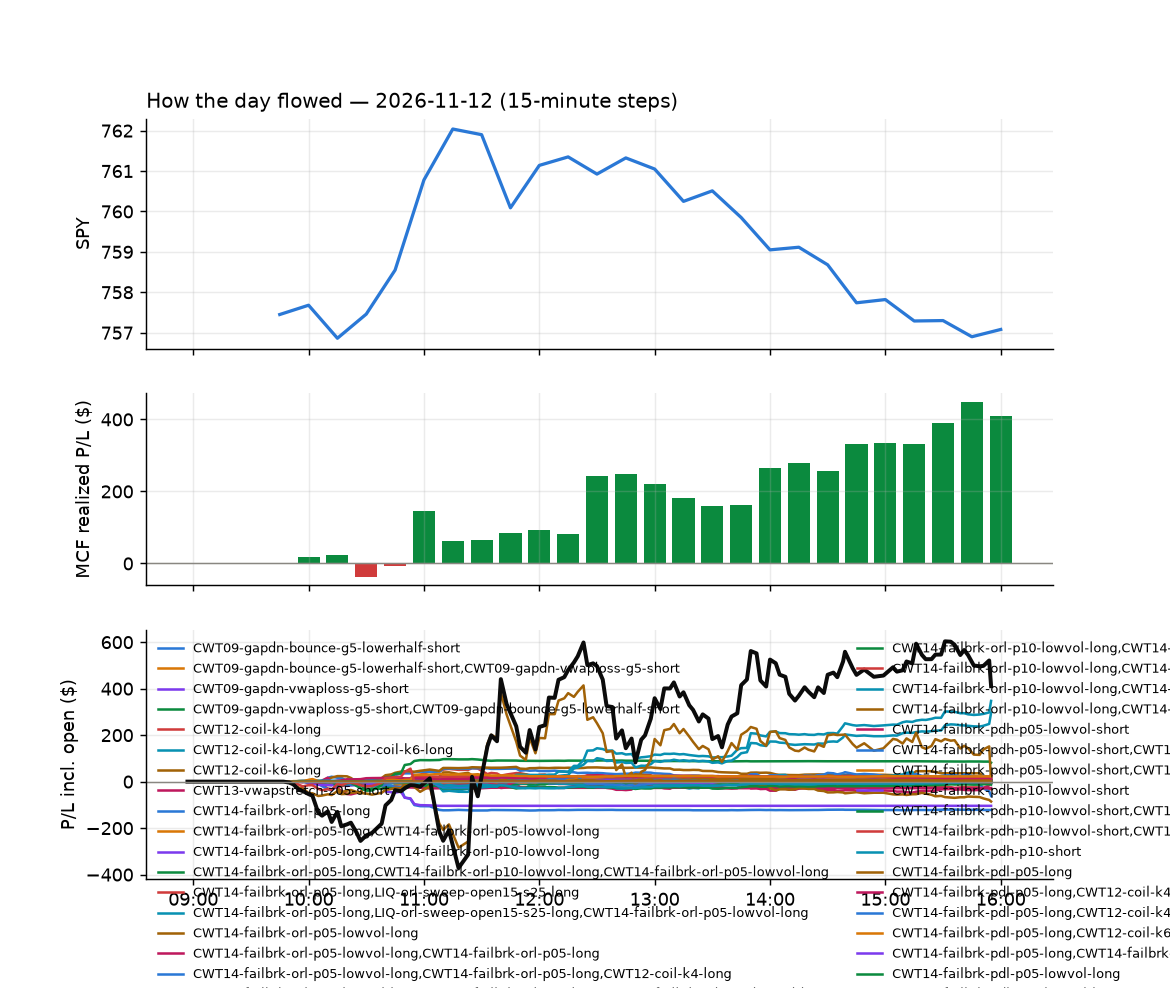

The table this chart was drawn from, first rows:
id, run_id, symbol, strategy, side, date, signal_time, entry_time, entry, stop, target, exit_time, exit, exit_reason, r_multiple, mae_r, mfe_r, success, shares, pnl, broker_order_id, slip_bps, pnl_adj, r_raw
18657, 1, AAL, CWT14-failbrk-pdl-p05-long, 1, 2026-11-12, 2026-11-12 09:50:25.582562-05:00, 2026-11-12 09:50:26.897577-05:00, 13.91, 13.78, 14, 2026-11-12 10:00:08.726183-05:00, 13.78, stop, -1.133, -0.8946, 0.1491, , 35, -4.55, 2aea85cb-ec48-4c4a-a5e1-f520956b1afc, -11.78, -5.319, -0.9691
18695, 1, ADBE, CWT14-failbrk-pdl-p05-long, 1, 2026-11-12, 2026-11-12 09:50:26.452768-05:00, 2026-11-12 09:50:27.895179-05:00, 237.2, 234.8, 237.9, 2026-11-12 10:10:32.852854-05:00, 237.9, target, 0.3192, -0.5265, 0.315, , 2, 1.56, c0417bd3-e886-40a6-bbf0-ed7d0bfe0da5, 10.98, 1.48, 0.3366
19050, 1, ADP, heat_fade_short, -1, 2026-11-12, 2026-11-12 09:50:26.816546-05:00, 2026-11-12 09:50:28.625492-05:00, 309.4, 311.6, 307.5, 2026-11-12 11:07:13.093567-05:00, 307.5, target, 0.8601, -0.8983, 0.9779, , 1, 1.94, 512496a5-53b1-4bb0-8261-22d09074d1b5, 4.361, 1.891, 0.8824
18658, 1, AMGN, heat_fade_short, -1, 2026-11-12, 2026-11-12 09:50:29.375852-05:00, 2026-11-12 09:50:30.451829-05:00, 471.7, 475, 468.5, 2026-11-12 09:59:52.241705-05:00, 468.4, target, 0.9288, -0.2296, 1.045, , 1, 3.24, d9cd12d2-0869-40bb-b979-16a98c777176, 1.908, 3.094, 0.9725
18659, 1, FNB, CWT14-failbrk-pdl-p05-long, 1, 2026-11-12, 2026-11-12 09:50:35.334285-05:00, 2026-11-12 09:50:36.867103-05:00, 18.09, 18.01, 18.17, 2026-11-12 09:59:02.111908-05:00, 18.01, stop, -1.21, -1.063, 0.2362, , 27, -2.16, 6a1d8b7d-6883-456a-aaca-bec8f3e56690, -13.8, -2.767, -0.9448
18747, 1, DVN, heat_fade_short, -1, 2026-11-12, 2026-11-12 09:50:34.759733-05:00, 2026-11-12 09:50:37.984947-05:00, 45.23, 45.67, 44.75, 2026-11-12 10:13:21.652127-05:00, 45.68, stop, -1.07, -1.012, 0.1349, , 10, -4.5, d3961b4e-36e7-4a3f-88a9-3a23cd96e0a0, -4.424, -4.757, -1.012
18660, 1, IWN, CWT14-failbrk-pdl-p05-long, 1, 2026-11-12, 2026-11-12 09:50:35.932464-05:00, 2026-11-12 09:50:38.652723-05:00, 214.8, 214.1, 215.4, 2026-11-12 09:58:47.459431-05:00, 214.1, stop, -1.173, -1.028, 0.0, , 2, -1.58, 68b39cef-9808-4221-9d81-0c0a1cc74687, -4.652, -1.804, -1.028
18696, 1, KSS, CWT14-failbrk-pdl-p05-long, 1, 2026-11-12, 2026-11-12 09:50:37.122140-05:00, 2026-11-12 09:50:41.315388-05:00, 24.66, 24.34, 24.8, 2026-11-12 10:10:09.363426-05:00, 24.8, target, 0.4338, -0.6501, 0.2856, , 19, 2.66, 4de895db-6ca9-4acb-a955-29a84aadfad1, 4.057, 2.598, 0.4442
18686, 1, PFF, CWT14-failbrk-pdl-p05-long, 1, 2026-11-12, 2026-11-12 09:50:38.692801-05:00, 2026-11-12 09:50:42.183166-05:00, 28.21, 28.13, 28.24, 2026-11-12 10:02:41.057710-05:00, 28.13, stop, -1.345, -0.9731, 0.2595, , 17, -1.36, 6c8e451f-fa89-414e-b641-64b1de2bba55, 1.773, -1.763, -1.038
18661, 1, SYK, heat_fade_short, -1, 2026-11-12, 2026-11-12 09:50:42.116160-05:00, 2026-11-12 09:50:42.860364-05:00, 321, 324.4, 318.2, 2026-11-12 10:00:24.304246-05:00, 318, target, 0.8443, -0.07649, 0.9569, , 1, 3.01, 8e71eeca-9cc6-46b0-8c08-7edc5285db70, 7.471, 2.815, 0.9029
18662, 1, VXF, CWT14-failbrk-pdl-p05-long, 1, 2026-11-12, 2026-11-12 09:50:46.594911-05:00, 2026-11-12 09:50:49.941326-05:00, 232.6, 231.8, 233.4, 2026-11-12 10:00:57.614374-05:00, 231.7, stop, -1.263, -0.8896, 0.4077, , 2, -1.74, 6464cd13-eaed-40a1-a3a6-32b03caee801, -13.53, -1.982, -1.109
18663, 1, ZION, CWT14-failbrk-pdl-p05-long, 1, 2026-11-12, 2026-11-12 09:50:47.999546-05:00, 2026-11-12 09:50:50.931384-05:00, 65.87, 65.51, 66.1, 2026-11-12 09:59:00.790474-05:00, 65.45, stop, -1.249, -1.182, 0.0, , 7, -2.94, 282a7bd1-9a62-40f6-a0dd-7b9f842e61ac, -4.552, -3.181, -1.155
18974, 1, CLSK, CWT14-failbrk-pdl-p05-long, 1, 2026-11-12, 2026-11-12 09:50:52.649194-05:00, 2026-11-12 09:50:55.578583-05:00, 6.802, 6.633, 6.929, 2026-11-12 10:55:12.524455-05:00, 6.93, target, 0.739, -0.869, 0.7538, , 71, 9.07, f77e7b24-9d4a-4756-84d2-311f74f2602d, -40.62, 8.891, 0.7538
19121, 1, CVX, heat_fade_short, -1, 2026-11-12, 2026-11-12 09:50:56.511021-05:00, 2026-11-12 09:50:57.486544-05:00, 214.9, 216, 213.3, 2026-11-12 11:36:45.458233-05:00, 216.1, stop, -1.135, -0.8673, 0.531, , 2, -2.34, 7a34f4f9-1dc3-4f38-8b21-04a0117e43e1, -10.95, -2.565, -1.035
19076, 1, DASH, CWT14-failbrk-pdl-p05-long, 1, 2026-11-12, 2026-11-12 09:50:56.905692-05:00, 2026-11-12 09:50:58.527013-05:00, 175.7, 172.6, 176.9, 2026-11-12 11:09:29.325769-05:00, 176.9, target, 0.3808, -0.2926, 0.4872, , 2, 2.5, 2d4486e0-7552-4d42-9a3a-07de0d754b83, 13.11, 2.342, 0.4064
18665, 1, DXCM, heat_fade_short, -1, 2026-11-12, 2026-11-12 09:50:59.752461-05:00, 2026-11-12 09:51:01.485155-05:00, 80.63, 81.61, 80.07, 2026-11-12 09:59:08.823276-05:00, 80.07, target, 0.5594, -0.09154, 0.6052, , 6, 3.36, 6096fb65-2f0c-48a5-9651-e930bbf5ccae, 25.98, 3.3, 0.5696
18697, 1, ELF, CWT14-failbrk-pdl-p05-long, 1, 2026-11-12, 2026-11-12 09:51:00.951576-05:00, 2026-11-12 09:51:03.222344-05:00, 115.6, 114, 116.2, 2026-11-12 10:10:29.867337-05:00, 113.8, stop, -1.151, -0.7712, -0.009336, , 4, -7.16, b7557b1b-ca2e-4347-93f1-a8dec704fc93, 12.13, -7.399, -1.114
18664, 1, DOC, CWT14-failbrk-pdl-p05-long, 1, 2026-11-12, 2026-11-12 09:50:58.937657-05:00, 2026-11-12 09:51:03.539009-05:00, 20.21, 20.09, 20.28, 2026-11-12 10:00:09.652737-05:00, 20.08, stop, -1.322, -0.9345, 0.0, , 24, -3.19, c1a79fc3-2d8b-4f94-b441-94be93159088, -4.946, -3.736, -1.129
18803, 1, EQNR, heat_fade_short, -1, 2026-11-12, 2026-11-12 09:51:01.815512-05:00, 2026-11-12 09:51:07.858078-05:00, 41.92, 42.27, 41.45, 2026-11-12 10:28:23.027300-05:00, 42.28, stop, -1.109, -1.037, 0.2526, , 11, -3.98, 839389a6-dd21-41e9-9793-7fbac875cccf, -13.9, -4.259, -1.037
18755, 1, GME, CWT14-failbrk-pdl-p05-long, 1, 2026-11-12, 2026-11-12 09:51:08.124664-05:00, 2026-11-12 09:51:10.714332-05:00, 25.25, 24.95, 25.31, 2026-11-12 10:21:18.205989-05:00, 24.94, stop, -1.122, -0.7734, 0.1366, , 19, -5.88, f0cb08fe-250f-4b61-8bc6-a5bfe5bb03ad, 23.17, -6.323, -1.043
18666, 1, GAP, CWT14-failbrk-pdl-p05-long, 1, 2026-11-12, 2026-11-12 09:51:06.271033-05:00, 2026-11-12 09:51:12.626928-05:00, 21.58, 21.33, 21.67, 2026-11-12 10:00:05.052028-05:00, 21.32, stop, -1.145, -0.9718, -0.04049, , 22, -5.72, 9913e7d6-859c-4499-88c1-fead206c72c3, 9.276, -6.224, -1.053
18667, 1, IBB, CWT14-failbrk-pdl-p05-long, 1, 2026-11-12, 2026-11-12 09:51:11.494104-05:00, 2026-11-12 09:51:14.381994-05:00, 216.1, 214.6, 216.8, 2026-11-12 10:00:04.843117-05:00, 214.6, stop, -1.101, -0.9714, 0.1561, , 2, -2.95, 456b0546-c442-45bd-a4d7-bc3a2b27f7d0, 0.4628, -3.174, -1.023
18756, 1, LVS, CWT14-failbrk-pdl-p05-long, 1, 2026-11-12, 2026-11-12 09:51:19.099890-05:00, 2026-11-12 09:51:21.819093-05:00, 39.97, 39.69, 40.12, 2026-11-12 10:20:53.166676-05:00, 39.68, stop, -1.12, -0.9776, 0.0711, , 12, -3.48, 6dd90698-ee01-4284-82be-ec6227815661, -1.251, -3.781, -1.031
18655, 1, MRVL, CWT14-failbrk-pdl-p05-long, 1, 2026-11-12, 2026-11-12 09:51:22.129913-05:00, 2026-11-12 09:51:25.755155-05:00, 164.3, 158, 164.8, 2026-11-12 09:53:26.269789-05:00, 164.9, target, 0.06742, -0.2095, 0.14, , 3, 1.54, 70afffb2-11fb-472c-b6fe-d3d440552b50, 112.4, 1.291, 0.08045
18688, 1, PEGA, CWT14-failbrk-pdl-p05-long, 1, 2026-11-12, 2026-11-12 09:51:27.080514-05:00, 2026-11-12 09:51:27.302885-05:00, 31.49, 31.07, 31.63, 2026-11-12 10:04:00.955530-05:00, 31.67, target, 0.3117, -0.3809, 0.6904, , 15, 2.7, e22d5015-45f6-4e7a-be17-6ea42ac911bc, 15.9, 1.964, 0.4285
19051, 1, PATH, CWT14-failbrk-pdl-p05-long, 1, 2026-11-12, 2026-11-12 09:51:26.525106-05:00, 2026-11-12 09:51:28.439322-05:00, 13.03, 12.87, 13.05, 2026-11-12 11:08:29.536380-05:00, 13.05, target, 0.08888, -0.7655, 0.04034, , 37, 0.62, 5ee9eada-fc05-4ccf-b759-fbb12d677965, 33.29, 0.5509, 0.1
18668, 1, PSA, heat_fade_short, -1, 2026-11-12, 2026-11-12 09:51:28.857917-05:00, 2026-11-12 09:51:30.211528-05:00, 335.8, 338.5, 334.6, 2026-11-12 09:58:22.395501-05:00, 334.5, target, 0.4332, -0.09379, 0.6303, , 1, 1.32, 61a8c6e3-8cbd-4312-a3eb-aa46aae83820, 21.84, 1.155, 0.4952
19321, 1, SHEL, heat_fade_short, -1, 2026-11-12, 2026-11-12 09:51:34.724850-05:00, 2026-11-12 09:51:35.460367-05:00, 98.32, 98.81, 97.69, 2026-11-12 14:40:49.004247-05:00, 98.83, stop, -1.152, -1.036, 0.4425, , 5, -2.55, 4ac55e50-26ea-427d-aae5-ebc30e4219b2, -7.125, -2.808, -1.046
19052, 1, SHOP, CWT14-failbrk-pdl-p05-long, 1, 2026-11-12, 2026-11-12 09:51:34.829787-05:00, 2026-11-12 09:51:35.654771-05:00, 148.6, 146.4, 149.6, 2026-11-12 11:07:21.966096-05:00, 149.6, target, 0.4444, -0.7438, 0.5319, , 3, 3.06, c04096f7-2085-4df3-b752-29d2bc53abb5, 4.713, 2.958, 0.4598
18687, 1, ROL, CWT14-failbrk-pdh-p05-lowvol-short, -1, 2026-11-12, 2026-11-12 09:51:31.989654-05:00, 2026-11-12 09:51:35.970084-05:00, 38.41, 38.76, 38.29, 2026-11-12 10:02:04.014393-05:00, 38.29, target, 0.3148, -0.1997, 0.3709, , 12, 1.45, 42c8a35f-9a6c-430a-a57a-b687ebf33649, 10.4, 1.324, 0.3447
18975, 1, SOXS, heat_fade_short, -1, 2026-11-12, 2026-11-12 09:51:36.295820-05:00, 2026-11-12 09:51:37.003022-05:00, 47.3, 50.28, 45.24, 2026-11-12 10:57:15.790869-05:00, 45.22, target, 0.6896, -0.4861, 0.6973, , 10, 20.79, 833c3a8a-ec4e-4f24-b18e-82187baa132a, 96.31, 20.57, 0.697
18976, 1, SOXS, NS3-failed-vwap-reclaim-short-FD, -1, 2026-11-12, 2026-11-12 09:51:36.462533-05:00, 2026-11-12 09:51:37.120582-05:00, 47.3, 50.28, 45.24, 2026-11-12 10:57:06.705188-05:00, 45.24, target, 0.6896, -0.4861, 0.6973, , 10, 20.63, 223be190-d5ad-4115-af31-0da216a69f18, 96.31, 20.57, 0.6916
18977, 1, SOXS, RW4-ns3-adv150-short-FD, -1, 2026-11-12, 2026-11-12 09:51:36.530629-05:00, 2026-11-12 09:51:39.996090-05:00, 47.28, 50.28, 45.24, 2026-11-12 10:57:04.689202-05:00, 45.24, target, 0.6758, -0.4902, 0.6838, , 10, 20.38, a32101c4-70ce-4d44-bcb6-4223de8bcc31, 101.3, 20.32, 0.6778
19162, 1, USO, heat_fade_short, -1, 2026-11-12, 2026-11-12 09:51:40.960079-05:00, 2026-11-12 09:51:42.554058-05:00, 142, 143.5, 140.4, 2026-11-12 11:56:38.748352-05:00, 143.5, stop, -1.076, -0.9632, 0.2964, , 3, -4.57, fd90b9be-d0bd-4841-8b28-5124b7278179, -2.113, -4.794, -1.026
19122, 1, XOM, heat_fade_short, -1, 2026-11-12, 2026-11-12 09:51:45.766372-05:00, 2026-11-12 09:51:47.854475-05:00, 167.9, 168.9, 166.4, 2026-11-12 11:37:02.755368-05:00, 168.9, stop, -1.089, -0.8707, 0.4003, , 2, -2.0, 67cd8d18-9880-48d3-b5b5-db8979a401ea, -13.72, -2.176, -1.001
18938, 1, XOP, heat_fade_short, -1, 2026-11-12, 2026-11-12 09:51:45.919846-05:00, 2026-11-12 09:51:48.567925-05:00, 181.2, 182.6, 179.5, 2026-11-12 10:51:09.156844-05:00, 182.6, stop, -1.083, -0.8474, 0.3133, , 2, -2.85, 1698b197-108a-457d-8bbd-db924f0d674b, -7.733, -3.04, -1.015
18978, 1, AIQ, CWT14-failbrk-pdl-p05-long, 1, 2026-11-12, 2026-11-12 09:55:28.544702-05:00, 2026-11-12 09:55:32.333114-05:00, 59.39, 59.01, 59.66, 2026-11-12 10:57:26.405419-05:00, 59.66, target, 0.677, -0.8254, 0.4192, , 8, 2.17, b1576e9f-d20e-47ad-ab7e-3015f0834a11, -8.412, 2.067, 0.7108
18672, 1, AXP, CWT14-failbrk-pdh-p05-lowvol-short, -1, 2026-11-12, 2026-11-12 09:55:32.646388-05:00, 2026-11-12 09:55:33.566402-05:00, 323.0, 325.4, 322.1, 2026-11-12 10:00:00.128414-05:00, 322.1, target, 0.3576, -0.1374, 0.4323, , 1, 0.9, f19f3b5a-e45c-4728-b46c-e22a1461ed09, 6.188, 0.8521, 0.3777
18670, 1, AVLV, CWT14-failbrk-pdh-p10-lowvol-short, -1, 2026-11-12, 2026-11-12 09:55:32.171362-05:00, 2026-11-12 09:55:34.077861-05:00, 94.8, 95.12, 94.68, 2026-11-12 09:59:36.158322-05:00, 94.68, target, 0.3351, 0.0, 0.3095, , 5, 0.6, 7a29c757-28d7-4402-bae4-20e11ab79cf1, 2.636, 0.5414, 0.3714
18669, 1, AVLV, CWT14-failbrk-pdh-p05-lowvol-short, -1, 2026-11-12, 2026-11-12 09:55:32.104835-05:00, 2026-11-12 09:55:34.711350-05:00, 94.8, 95.12, 94.68, 2026-11-12 09:59:35.831145-05:00, 94.68, target, 0.3351, 0.0, 0.3095, , 5, 0.6, 6f555f7c-3d4f-4358-87a5-d535d5b5666b, 2.636, 0.5414, 0.3714
18671, 1, AVLV, CWT14-failbrk-pdh-p10-short, -1, 2026-11-12, 2026-11-12 09:55:32.257940-05:00, 2026-11-12 09:55:35.604118-05:00, 94.8, 95.12, 94.68, 2026-11-12 09:59:35.843028-05:00, 94.68, target, 0.3351, 0.0, 0.3095, , 5, 0.6, cd714864-3efd-4f0e-9984-9a561fad1602, 2.636, 0.5414, 0.3714
18889, 1, IWY, CWT14-failbrk-pdl-p05-lowvol-long, 1, 2026-11-12, 2026-11-12 09:55:36.426704-05:00, 2026-11-12 09:55:37.147034-05:00, 273, 271.3, 273.9, 2026-11-12 10:44:08.475914-05:00, 273.9, target, 0.4469, -0.6891, 0.4593, , 1, 0.82, 87a02a62-62e8-4b19-aad0-16ffb8b2f964, 1.465, 0.7847, 0.467
18939, 1, IWY, CWT14-failbrk-pdl-p05-long, 1, 2026-11-12, 2026-11-12 09:55:36.352201-05:00, 2026-11-12 09:55:38.052061-05:00, 273.1, 271.3, 273.9, 2026-11-12 10:51:34.976886-05:00, 273.9, target, 0.4387, -0.6909, 0.451, , 1, 0.84, a2a527fd-6668-47c8-92af-2939ecd7539b, 1.832, 0.7747, 0.4757
18698, 1, KHC, CWT14-failbrk-pdh-p05-lowvol-short, -1, 2026-11-12, 2026-11-12 09:55:37.249113-05:00, 2026-11-12 09:55:41.570052-05:00, 24.14, 24.33, 24.07, 2026-11-12 10:11:22.270578-05:00, 24.35, stop, -1.219, -0.751, 0.3105, , 20, -4.13, 9f9ee79a-0730-44cb-9fce-211c7cd753dd, 4.761, -4.594, -1.096
18689, 1, SRE, CWT14-failbrk-pdh-p05-lowvol-short, -1, 2026-11-12, 2026-11-12 09:55:41.688850-05:00, 2026-11-12 09:55:42.146859-05:00, 78.78, 79.12, 78.49, 2026-11-12 10:06:48.882810-05:00, 79.17, stop, -1.281, -0.6827, 0.3858, , 6, -2.34, e7b41a0a-aefa-497a-bdf7-0a5d6d88ffed, -10.17, -2.589, -1.158
18673, 1, SYK, CWT14-failbrk-pdh-p05-lowvol-short, -1, 2026-11-12, 2026-11-12 09:55:42.434521-05:00, 2026-11-12 09:55:43.027277-05:00, 319.8, 323, 318.4, 2026-11-12 09:58:59.961241-05:00, 318.2, target, 0.4143, -0.08683, 0.5901, , 1, 1.54, 65a8429b-36ba-41f5-9be5-5ce67c141e49, 5.001, 1.348, 0.4733
18691, 1, SRE, CWT14-failbrk-pdh-p10-short, -1, 2026-11-12, 2026-11-12 09:55:41.823687-05:00, 2026-11-12 09:55:43.223380-05:00, 78.78, 79.12, 78.49, 2026-11-12 10:06:49.686258-05:00, 79.17, stop, -1.281, -0.6827, 0.3858, , 6, -2.34, 512bcf05-6c4c-4747-b340-f41e0fbdad3b, -10.17, -2.589, -1.158
18690, 1, SRE, CWT14-failbrk-pdh-p10-lowvol-short, -1, 2026-11-12, 2026-11-12 09:55:41.766246-05:00, 2026-11-12 09:55:43.354254-05:00, 78.78, 79.12, 78.49, 2026-11-12 10:06:49.038177-05:00, 79.17, stop, -1.281, -0.6827, 0.3858, , 6, -2.34, f4bb6eed-3ad4-4b0c-a3b4-d91af78983d5, -10.17, -2.589, -1.158
19391, 1, TAP, CWT14-failbrk-pdh-p05-lowvol-short, -1, 2026-11-12, 2026-11-12 09:55:42.800333-05:00, 2026-11-12 09:55:43.703877-05:00, 39.61, 40.04, 39.46, 2026-11-12 15:58:16.194699-05:00, 39.52, flatten, 0.176, -0.8682, 0.2466, , 12, 1.08, 795803a1-498a-4660-9846-2060b319f71d, 10.09, 0.8991, 0.2114
18674, 1, TFC, CWT14-failbrk-pdh-p05-lowvol-short, -1, 2026-11-12, 2026-11-12 09:55:43.422392-05:00, 2026-11-12 09:55:47.474054-05:00, 50.21, 50.58, 50.13, 2026-11-12 09:58:43.853521-05:00, 50.12, target, 0.1956, -0.2187, 0.3007, , 9, 0.81, 904eb79f-540b-40d0-866d-442541d3b0a5, 13.92, 0.644, 0.246
18677, 1, VTV, CWT14-failbrk-pdh-p10-short, -1, 2026-11-12, 2026-11-12 09:55:48.035636-05:00, 2026-11-12 09:55:49.428755-05:00, 229.8, 230.6, 229.6, 2026-11-12 09:58:46.627540-05:00, 229.6, target, 0.2915, -0.1152, 0.4352, , 2, 0.54, 6a9111c7-9ba4-4cab-9ab0-82a6ebcfeef7, 3.91, 0.4555, 0.3456
18676, 1, VTV, CWT14-failbrk-pdh-p10-lowvol-short, -1, 2026-11-12, 2026-11-12 09:55:47.976632-05:00, 2026-11-12 09:55:50.592819-05:00, 229.8, 230.6, 229.6, 2026-11-12 09:58:46.488124-05:00, 229.6, target, 0.2752, -0.1264, 0.4171, , 2, 0.51, d00edd4e-7bf0-4445-97bb-4a1dfcd7d0aa, 4.345, 0.4355, 0.3223
18675, 1, VTV, CWT14-failbrk-pdh-p05-lowvol-short, -1, 2026-11-12, 2026-11-12 09:55:47.908513-05:00, 2026-11-12 09:55:50.625926-05:00, 229.8, 230.6, 229.6, 2026-11-12 09:58:45.515972-05:00, 229.6, target, 0.2752, -0.1264, 0.4171, , 2, 0.52, c82b9c08-6a7b-4d9c-b59c-397867b4165c, 4.345, 0.4355, 0.3286
18678, 1, CHWY, CWT14-failbrk-pdh-p05-lowvol-short, -1, 2026-11-12, 2026-11-12 09:55:53.891134-05:00, 2026-11-12 09:55:55.501500-05:00, 23.18, 23.44, 23.08, 2026-11-12 09:59:07.605389-05:00, 23.07, target, 0.3708, -0.1562, 0.5272, , 21, 2.31, e472ef37-2011-43f3-b002-f80a45318723, 8.621, 1.994, 0.4296
18757, 1, COF, CWT14-failbrk-pdh-p05-lowvol-short, -1, 2026-11-12, 2026-11-12 09:55:55.603897-05:00, 2026-11-12 09:55:57.478593-05:00, 196.8, 199, 196.4, 2026-11-12 10:20:59.999182-05:00, 196.4, target, 0.1715, -0.4159, 0.1478, , 2, 0.89, e834c189-db02-46ac-84ad-899c2861062d, 22.81, 0.73, 0.2091
18681, 1, CPB, CWT14-failbrk-pdh-p10-lowvol-short, -1, 2026-11-12, 2026-11-12 09:55:56.830564-05:00, 2026-11-12 09:55:57.949476-05:00, 22.25, 22.44, 22.19, 2026-11-12 09:59:21.643127-05:00, 22.19, target, 0.3026, -0.2123, 0.3715, , 22, 1.32, 1419b87b-b4c4-40b4-8bb9-f9e57bc9f3e4, 8.981, 1.254, 0.3185
18682, 1, CPB, CWT14-failbrk-pdh-p10-short, -1, 2026-11-12, 2026-11-12 09:55:56.874610-05:00, 2026-11-12 09:55:59.142878-05:00, 22.25, 22.44, 22.19, 2026-11-12 09:59:15.501349-05:00, 22.19, target, 0.3026, -0.2123, 0.3715, , 22, 1.32, 2c66c6ff-494f-4550-974b-a9a559937806, 8.981, 1.254, 0.3185
18679, 1, COO, CWT14-failbrk-pdh-p10-short, -1, 2026-11-12, 2026-11-12 09:55:55.911076-05:00, 2026-11-12 09:55:59.156337-05:00, 62.78, 63.4, 62.71, 2026-11-12 09:58:34.484183-05:00, 62.68, target, 0.09707, -0.2113, 0.2682, , 7, 0.7, 22aafc45-a83e-4e81-b6db-074dded20a4d, 25.42, 0.418, 0.1626
18680, 1, CPB, CWT14-failbrk-pdh-p05-lowvol-short, -1, 2026-11-12, 2026-11-12 09:55:56.791508-05:00, 2026-11-12 09:56:01.462059-05:00, 22.25, 22.44, 22.19, 2026-11-12 09:59:15.522191-05:00, 22.19, target, 0.3026, -0.2123, 0.3715, , 22, 1.32, d77df3e5-01bc-46ac-8f95-a134341d68bc, 8.981, 1.254, 0.3185
19104, 1, CVE, CWT14-failbrk-pdh-p05-lowvol-short, -1, 2026-11-12, 2026-11-12 09:55:58.497729-05:00, 2026-11-12 09:56:02.181432-05:00, 28.48, 28.77, 28.32, 2026-11-12 11:14:42.691743-05:00, 28.77, stop, -1.1, -1.017, 0.07011, , 17, -4.93, 48f097cf-21b3-4bc5-9311-8a1f830754ec, -3.512, -5.333, -1.017
... 850 more rows
